Dataset: images (GitHub, gagsy/PharmaAgent_System). Classes: aspirin 81mg medicine packaging, clonidine 0.1mg medicine packaging, ezetimibe 10mg medicine packaging, hydromorphone 2mg medicine packaging, methylprednisolone 4mg medicine packaging, mupirocin 2% medicine packaging, albuterol drug, alendronate drug, allopurinol drug, amlodipine drug, amoxicillin drug, apixaban drug, aripiprazole drug, atorvastatin drug, azithromycin drug, baclofen drug, bupropion drug, carvedilol drug, cephalexin drug, cetirizine drug, ciprofloxacin drug, citalopram drug, clonazepam drug, clopidogrel drug, combiflam drug, crocin advance drug, cyclobenzaprine drug, dextroamphetamine drug, diazepam drug, digene drug, diltiazem drug, donepezil drug, doxycycline drug, duloxetine drug, escitalopram drug, estradiol drug, finasteride drug, fluoxetine drug, fluticasone drug, folic acid drug, furosemide drug, gabapentin drug, gelusil drug, glipizide drug, hydralazine drug, hydrochlorothiazide drug, hydroxyzine drug, ibuprofen drug, insulin glargine drug, latanoprost drug, levetiracetam drug, levothyroxine drug, lisinopril drug, loratadine drug, lorazepam drug, losartan drug, meloxicam drug, metformin drug, methotrexate drug, metoprolol drug, metronidazole drug, montelukast drug, naproxen drug, nifedipine drug, nitroglycerin drug, omeprazole drug, ondansetron drug, oxycodone drug, pantoprazole drug, paracetamol 650 drug, phentermine drug, potassium chloride drug, pravastatin drug, prednisone drug, propranolol drug, quetiapine drug, ramipril drug, rivastigmine drug, rosuvastatin drug, sertraline drug, sildenafil drug, sitagliptin drug, spironolactone drug, tamsulosin drug, tizanidine drug, topiramate drug, tramadol drug, trazodone drug, triamterene drug, venlafaxine drug, vicks action 500 drug, warfarin drug.

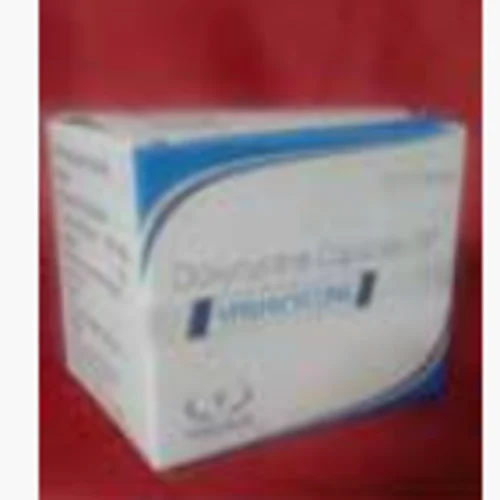
Label: doxycycline drug

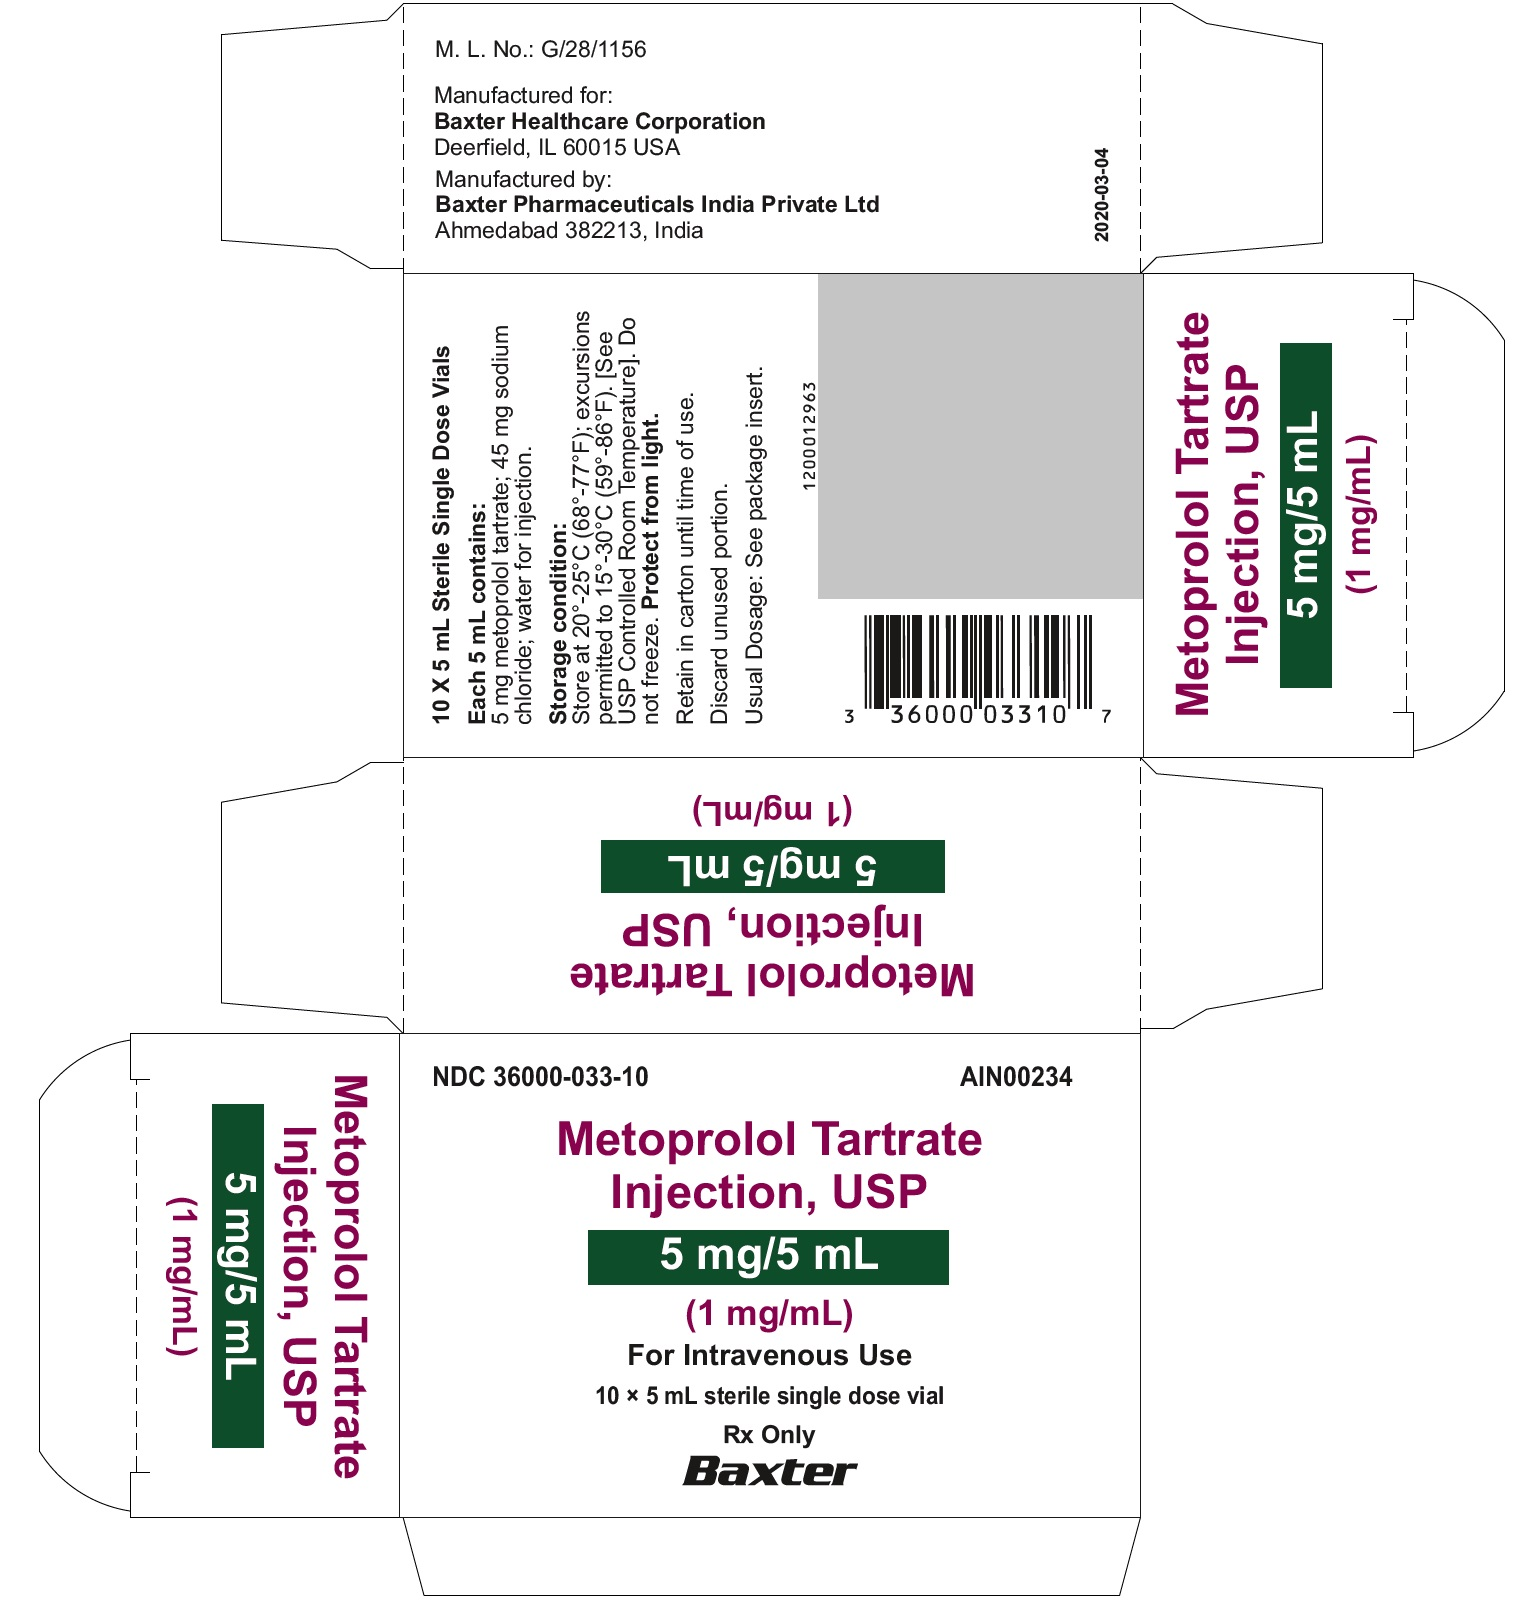
Label: metoprolol drug

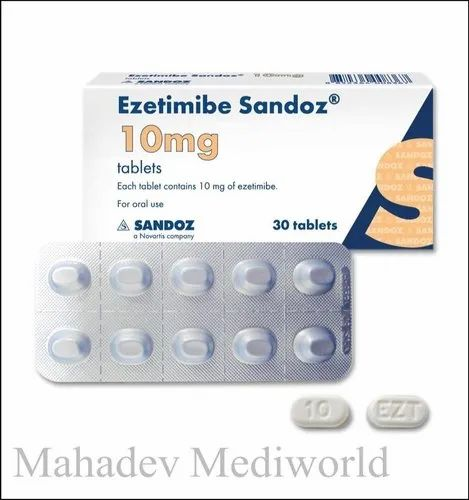
Label: ezetimibe 10mg medicine packaging

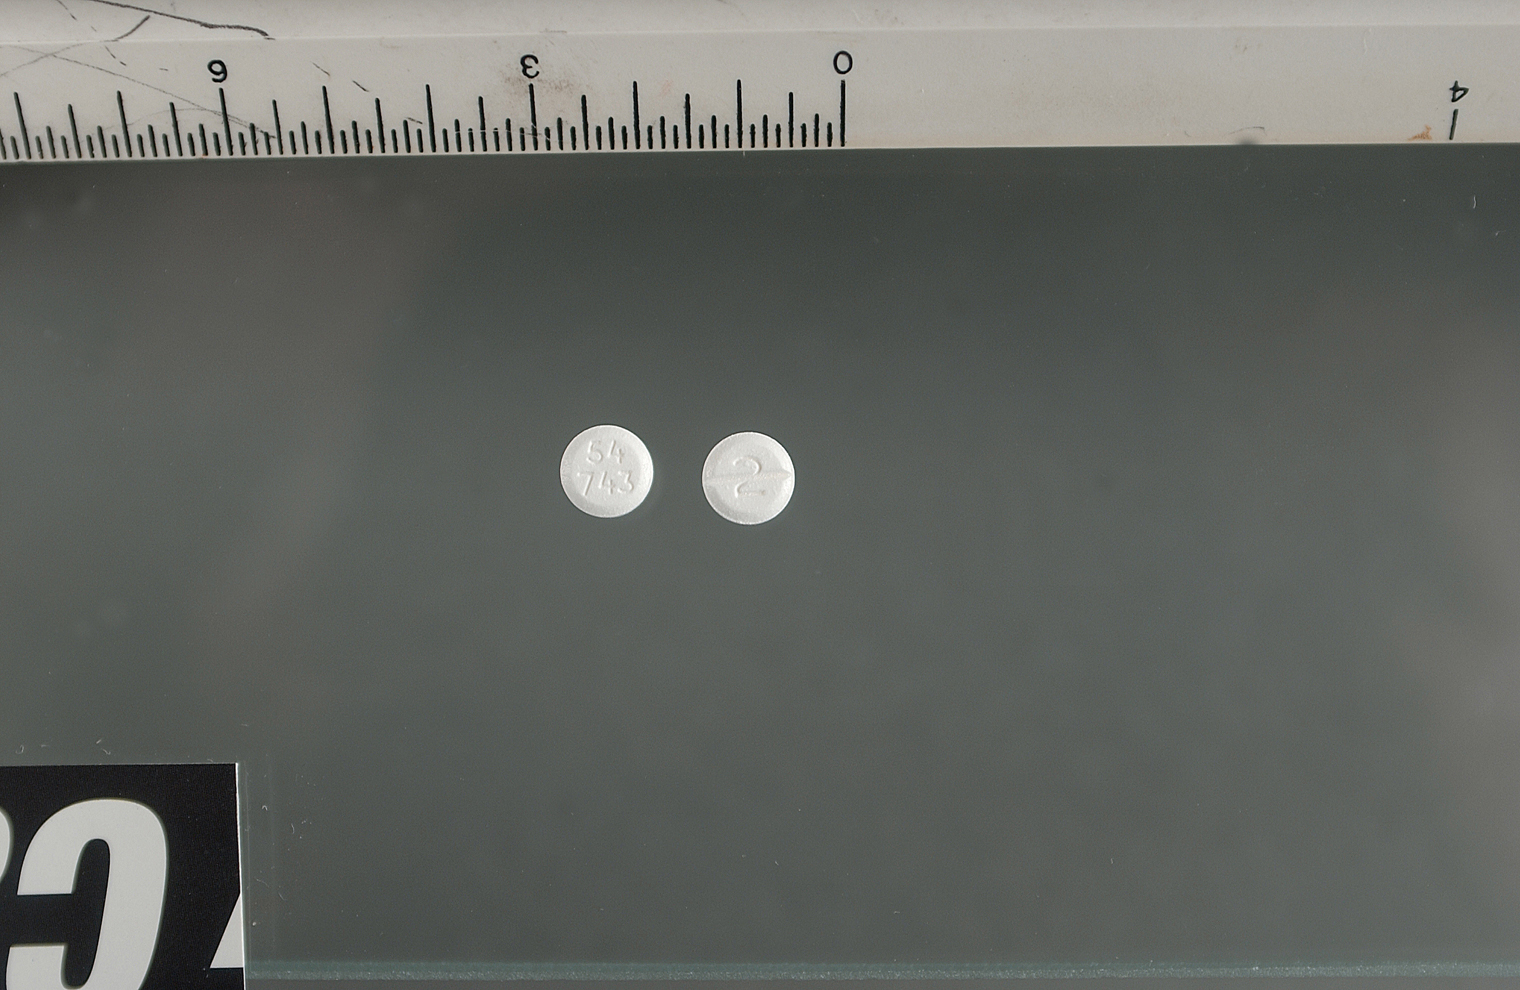
Label: hydromorphone 2mg medicine packaging

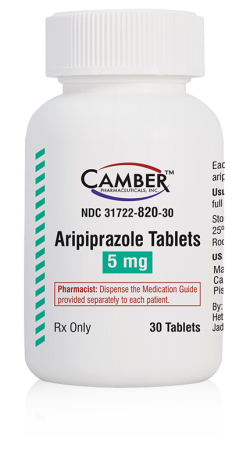
Label: aripiprazole drug

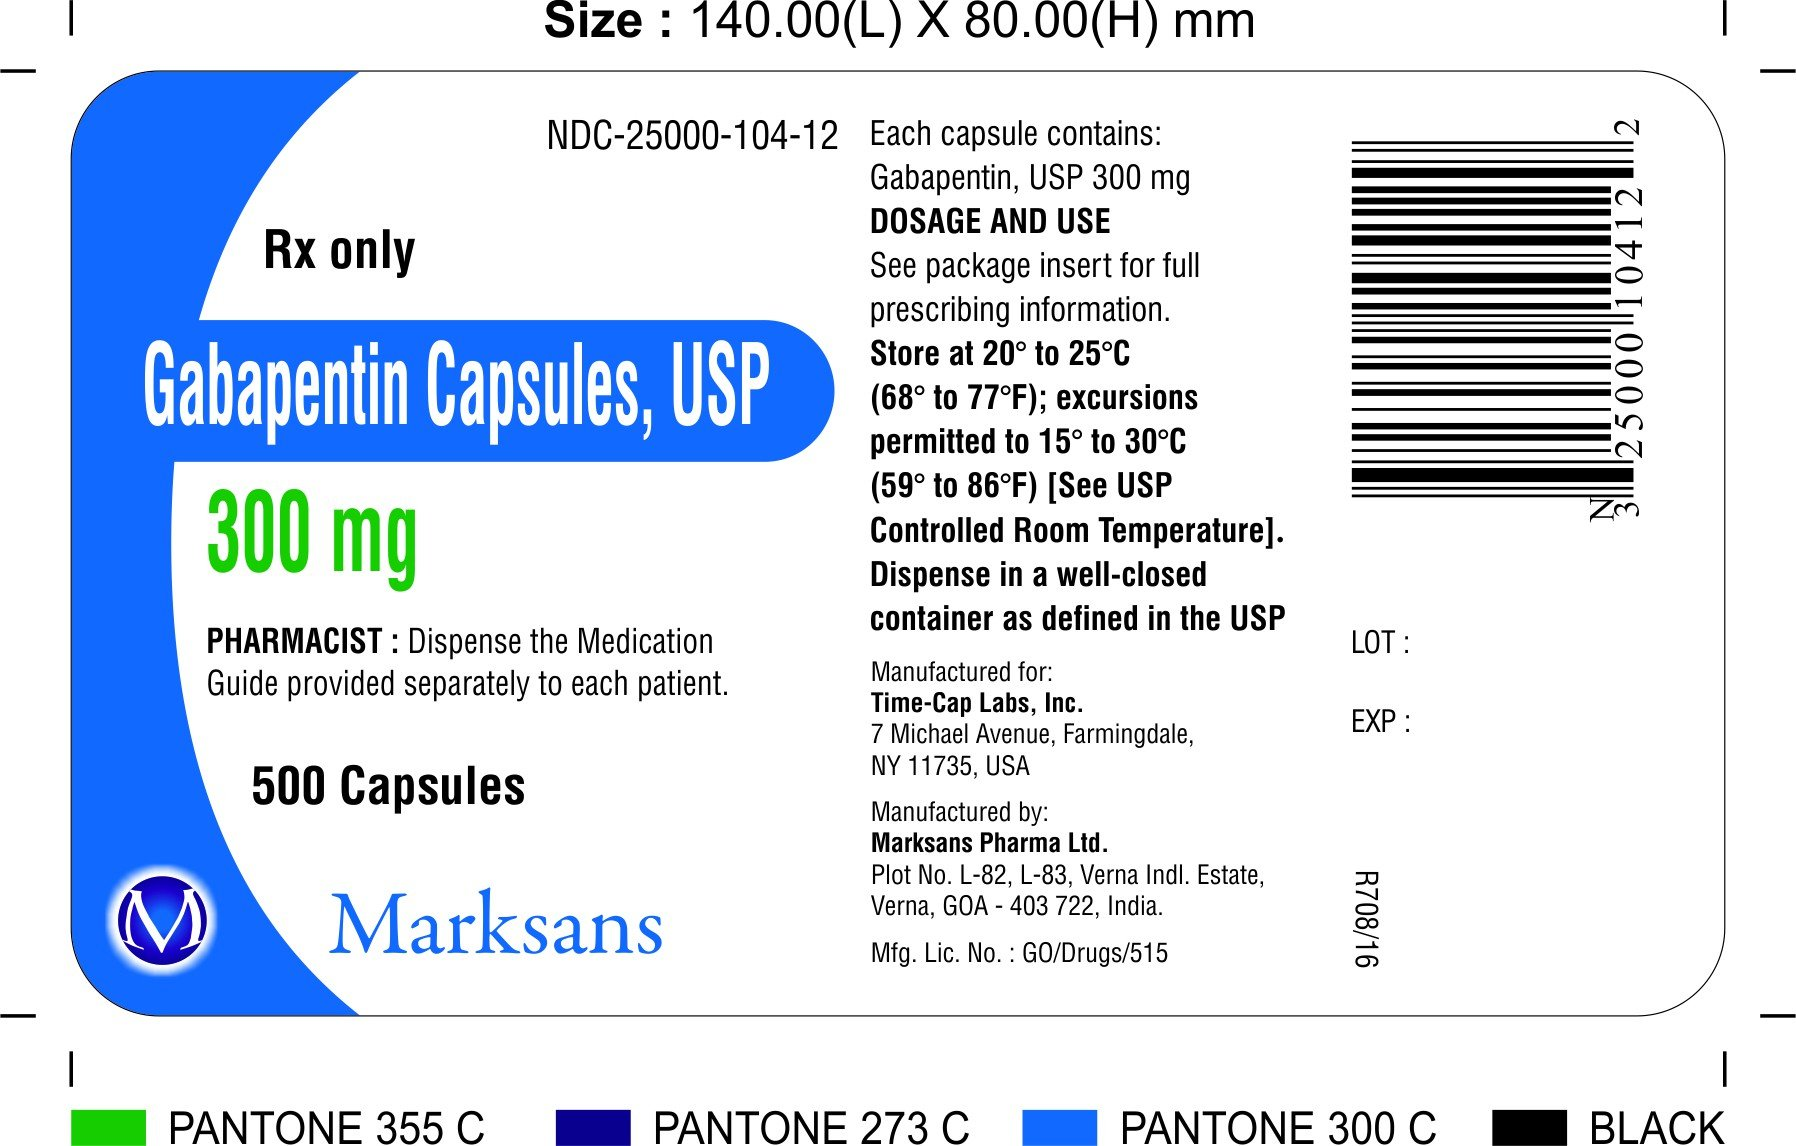
Label: gabapentin drug
